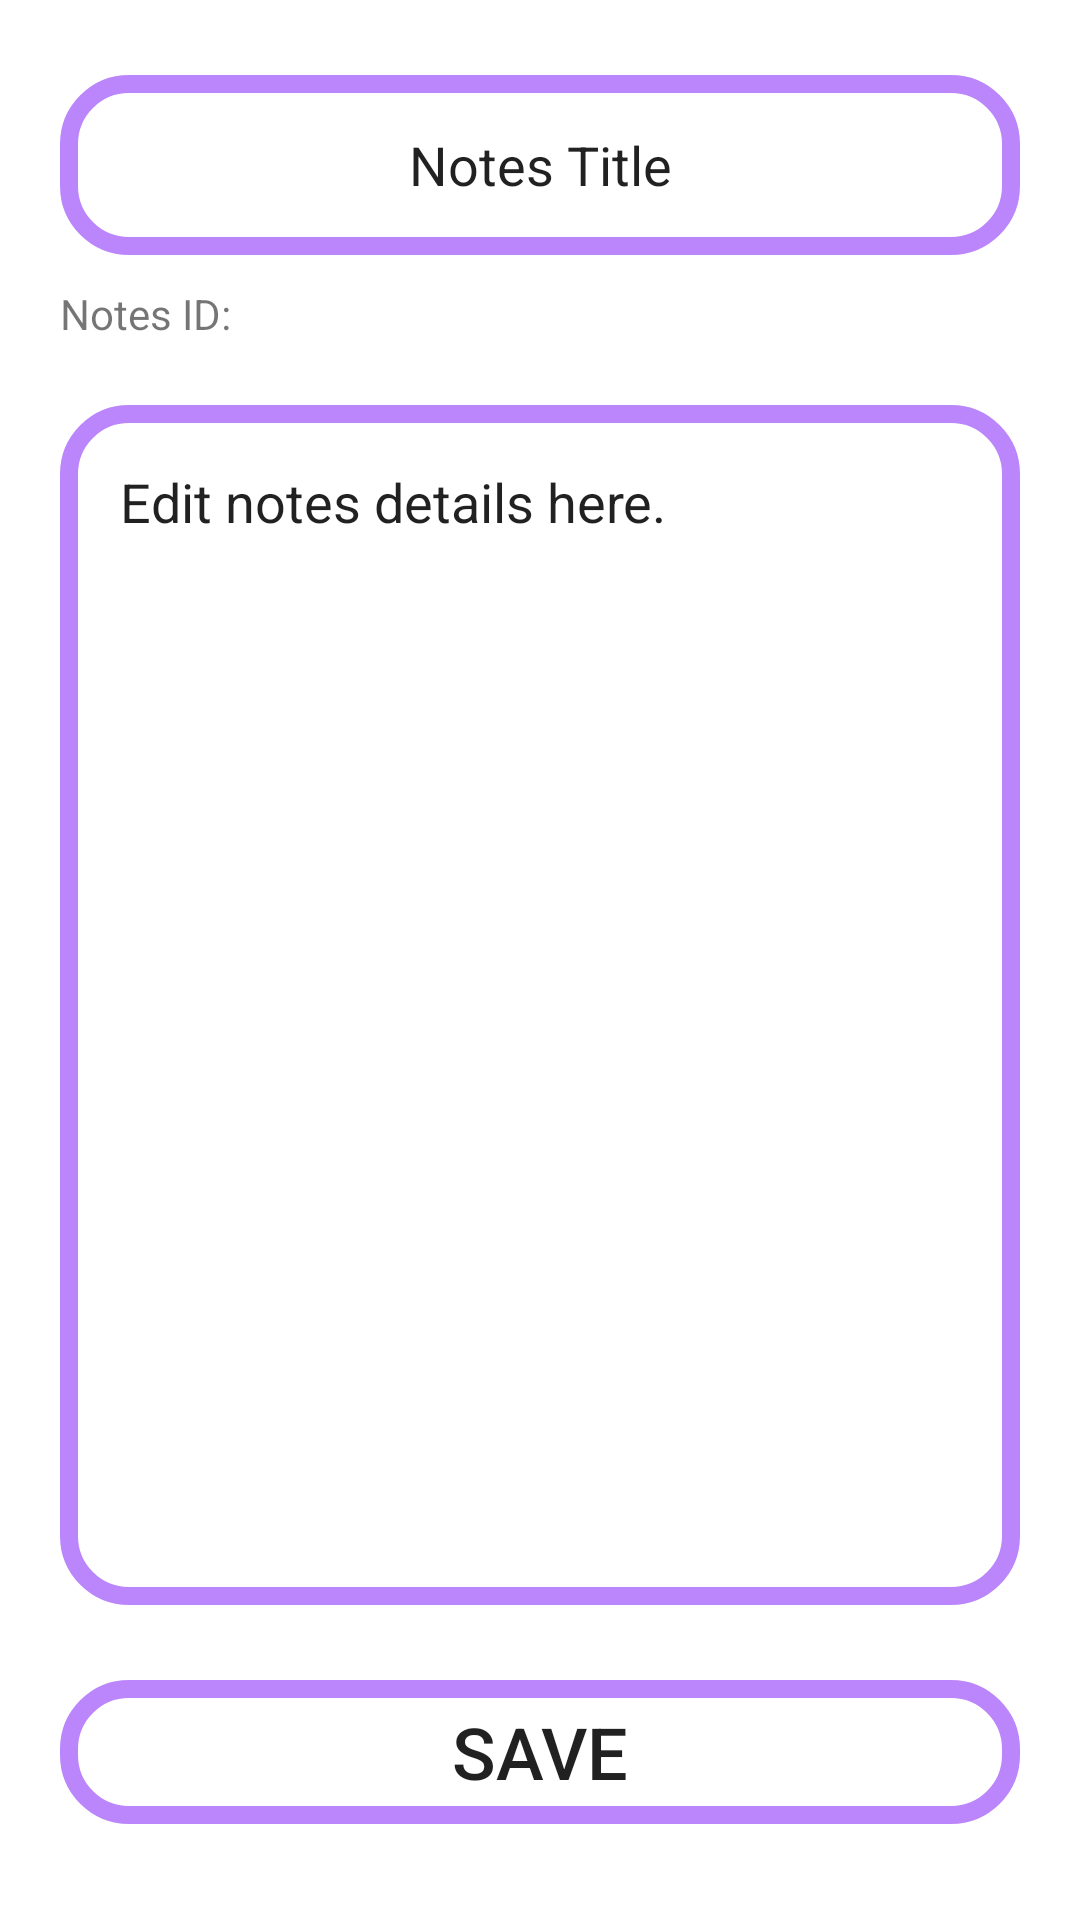

Reconstruct the res/layout file that produces this screen, plus the resources it refers to.
<!-- AndroidManifest.xml: application theme Theme.HotelManagementSystem -->
<!-- res/layout/fragment_notes_add.xml -->
<?xml version="1.0" encoding="utf-8"?>
<layout xmlns:android="http://schemas.android.com/apk/res/android"
    xmlns:tools="http://schemas.android.com/tools"
    xmlns:app="http://schemas.android.com/apk/res-auto"
    tools:context=".notes.NotesAddFragment">


    <LinearLayout
        android:layout_width="match_parent"
        android:layout_height="match_parent"
        android:orientation="vertical"
        app:layout_constraintTop_toTopOf="parent">

        <EditText
            android:id="@+id/notes_add_Title"
            android:layout_width="match_parent"
            android:layout_height="60dp"
            android:layout_marginTop="25dp"
            android:layout_marginHorizontal="20dp"
            android:layout_marginBottom="5dp"
            android:background="@drawable/row_border"
            android:text="@string/notes_title"
            android:textAlignment="center"></EditText>

        <TextView
            android:id="@+id/notes_add_ID"
            android:layout_width="match_parent"
            android:layout_height="30dp"
            android:layout_marginVertical="5dp"
            android:layout_marginHorizontal="20dp"
            android:text="@string/notes_id">
        </TextView>

        <EditText
            android:id="@+id/notes_add_Desc"
            android:layout_width="match_parent"
            android:layout_height="400dp"
            android:layout_marginHorizontal="20dp"
            android:layout_marginVertical="5dp"
            android:background="@drawable/row_border"
            android:text="@string/notes_details_edit"
            android:inputType="textMultiLine"
            android:lines="10"
            android:singleLine="false"
            android:padding="20dp"
            android:gravity="top|start"></EditText>

        <Button
            android:id="@+id/notes_add_saveBtn"
            android:layout_width="match_parent"
            android:layout_height="wrap_content"
            android:layout_margin="20dp"
            android:background="@drawable/row_border"
            android:text="@string/notes_save"
            android:textSize="24sp"></Button>

    </LinearLayout>


</layout>
<!-- resources referenced by this layout -->
<resources>
  <!-- drawable row_border (drawable) -->
  <?xml version="1.0" encoding="utf-8"?>
  <shape xmlns:android="http://schemas.android.com/apk/res/android">
  
      <corners android:topLeftRadius="20dp"
          android:topRightRadius="20dp"
          android:bottomRightRadius="20dp"
          android:bottomLeftRadius="20dp"></corners>
  
      <stroke android:color="@color/purple_200"
          android:width="6dp"></stroke>
  
  </shape>
  <string name="notes_details_edit">Edit notes details here.</string>
  <string name="notes_id">Notes ID: </string>
  <string name="notes_save">SAVE</string>
  <string name="notes_title">Notes Title</string>
  <style name="Theme.HotelManagementSystem" parent="Theme.MaterialComponents.DayNight.DarkActionBar">
          
          <item name="colorPrimary">@color/button_purple</item>
          <item name="colorPrimaryVariant">@color/purple_700</item>
          <item name="colorOnPrimary">@color/white</item>
          
          <item name="colorSecondary">@color/teal_200</item>
          <item name="colorSecondaryVariant">@color/teal_700</item>
          <item name="colorOnSecondary">@color/black</item>
          
          <item name="android:statusBarColor" tools:targetApi="l">?attr/colorPrimaryVariant</item>
          
      </style>
  <color name="purple_200">#FFBB86FC</color>
  <color name="button_purple">#9370DB</color>
  <color name="purple_700">#FF3700B3</color>
  <color name="white">#FFFFFFFF</color>
  <color name="teal_200">#FF03DAC5</color>
  <color name="teal_700">#FF018786</color>
  <color name="black">#FF000000</color>
</resources>
